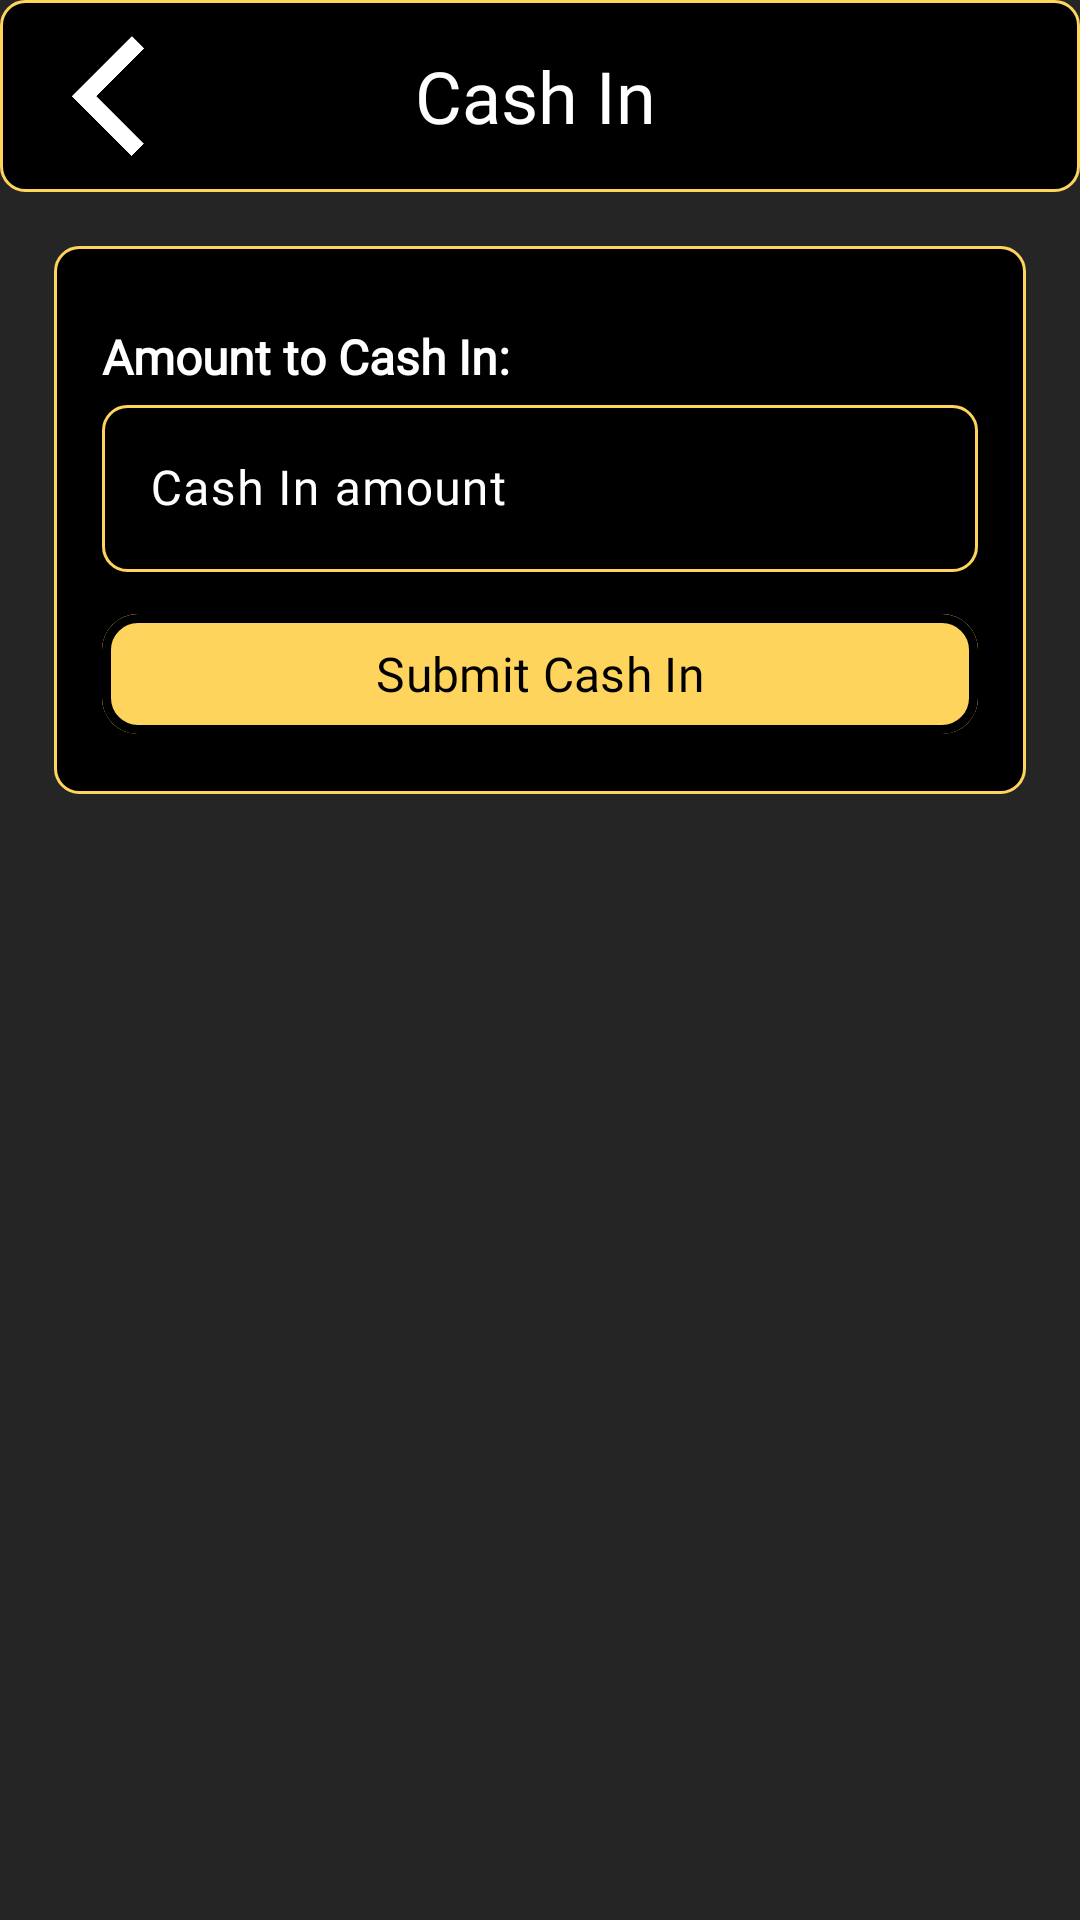

Produce the Android XML layout that renders to this screen, including the resource entries it uses.
<!-- AndroidManifest.xml: application theme Theme.PayHive -->
<!-- res/layout/exchange_cashin.xml -->
<?xml version="1.0" encoding="utf-8"?>
<LinearLayout xmlns:android="http://schemas.android.com/apk/res/android"
    android:layout_width="match_parent"
    android:layout_height="match_parent"
    xmlns:app="http://schemas.android.com/apk/res-auto"
    xmlns:tools="http://schemas.android.com/tools"
    android:background="@color/Background"
    android:orientation="vertical"
    tools:context=".ExchangeCashin">

    <androidx.appcompat.widget.Toolbar
        android:layout_width="match_parent"
        android:layout_height="?attr/actionBarSize"
        android:background="@drawable/rectangle_background"
        app:popupTheme="@style/ThemeOverlay.AppCompat.Light"
        app:theme="@style/ThemeOverlay.AppCompat.Dark.ActionBar"
        app:titleTextColor="#FFFFFF">

        <LinearLayout
            android:layout_width="match_parent"
            android:layout_height="match_parent"
            android:gravity="center_vertical"
            android:orientation="horizontal">

            <ImageButton
                android:id="@+id/back_button"
                android:layout_width="40dp"
                android:layout_height="40dp"
                android:background="@android:color/transparent"
                android:rotation="270"
                android:scaleType="fitCenter"
                app:srcCompat="@drawable/arrow"
                tools:ignore="SpeakableTextPresentCheck,TouchTargetSizeCheck" />

            <View
                android:layout_width="29dp"
                android:layout_height="2dp"
                android:layout_weight="1" />

            <TextView
                android:id="@+id/fragment_title"
                android:layout_width="wrap_content"
                android:layout_height="wrap_content"
                android:layout_weight="1"
                android:fontFamily="@font/baloo"
                android:gravity="center"
                android:textColor="#FFFFFF"
                android:text="Cash In"
                android:textSize="24sp" />

            <View
                android:layout_width="88dp"
                android:layout_height="1dp"
                android:layout_weight="1" />

        </LinearLayout>
    </androidx.appcompat.widget.Toolbar>

    <LinearLayout
        android:layout_width="match_parent"
        android:layout_height="match_parent"
        android:orientation="vertical"
        android:padding="18dp">

        <LinearLayout
            android:layout_width="match_parent"
            android:layout_height="wrap_content"
            android:background="@drawable/rectangle_background"
            android:orientation="vertical"
            android:padding="16dp">


            <TextView
                android:layout_width="wrap_content"
                android:layout_height="wrap_content"
                android:text="Amount to Cash In:"
                android:textColor="@android:color/white"
                android:textSize="16sp"
                android:textStyle="bold"
                android:fontFamily="@font/baloo"
                android:layout_marginTop="10dp"/>
            
            <com.google.android.material.textfield.TextInputLayout
                android:layout_width="match_parent"
                android:layout_height="wrap_content"
                android:hint="Cash In amount"
                android:textColorHint="@color/white">

                <com.google.android.material.textfield.TextInputEditText
                    android:id="@+id/cashInTextField"
                    android:layout_width="match_parent"
                    android:layout_height="wrap_content"
                    android:layout_marginTop="10dp"
                    android:background="@drawable/rectangle_background"
                    android:fontFamily="@font/baloo"
                    android:inputType="numberDecimal"
                    android:textColor="@color/white" />
            </com.google.android.material.textfield.TextInputLayout>

            
            <com.google.android.material.button.MaterialButton
                android:id="@+id/submitCashInButton"
                android:layout_width="match_parent"
                android:layout_height="wrap_content"
                android:text="Submit Cash In"
                android:textSize="16sp"
                android:textColor="@color/black"
                android:fontFamily="@font/baloo"
                android:backgroundTint="@color/Honey"
                android:layout_marginTop="10dp"
                app:cornerRadius="12sp"
                app:strokeColor="@color/black"
                app:strokeWidth="3dp" />
        </LinearLayout>
    </LinearLayout>
</LinearLayout>
<!-- resources referenced by this layout -->
<resources>
  <color name="Background">#252525</color>
  <color name="Honey">#FFD45D</color>
  <color name="black">#FF000000</color>
  <color name="white">#FFFFFFFF</color>
  <!-- drawable arrow: png bitmap (drawable, 7443 bytes) -->
  <!-- drawable rectangle_background (drawable) -->
  <shape xmlns:android="http://schemas.android.com/apk/res/android">
      <solid android:color="@color/black" />
      <corners android:radius="8dp" />
      <stroke android:color="@color/Honey" android:width="1dp" />
  </shape>
  <style name="Theme.PayHive" parent="Base.Theme.PayHive">
  
      </style>
  <style name="Base.Theme.PayHive" parent="Theme.Material3.Light.NoActionBar">
  
          
          <item name="colorPrimary">@color/Background</item>
      </style>
</resources>
